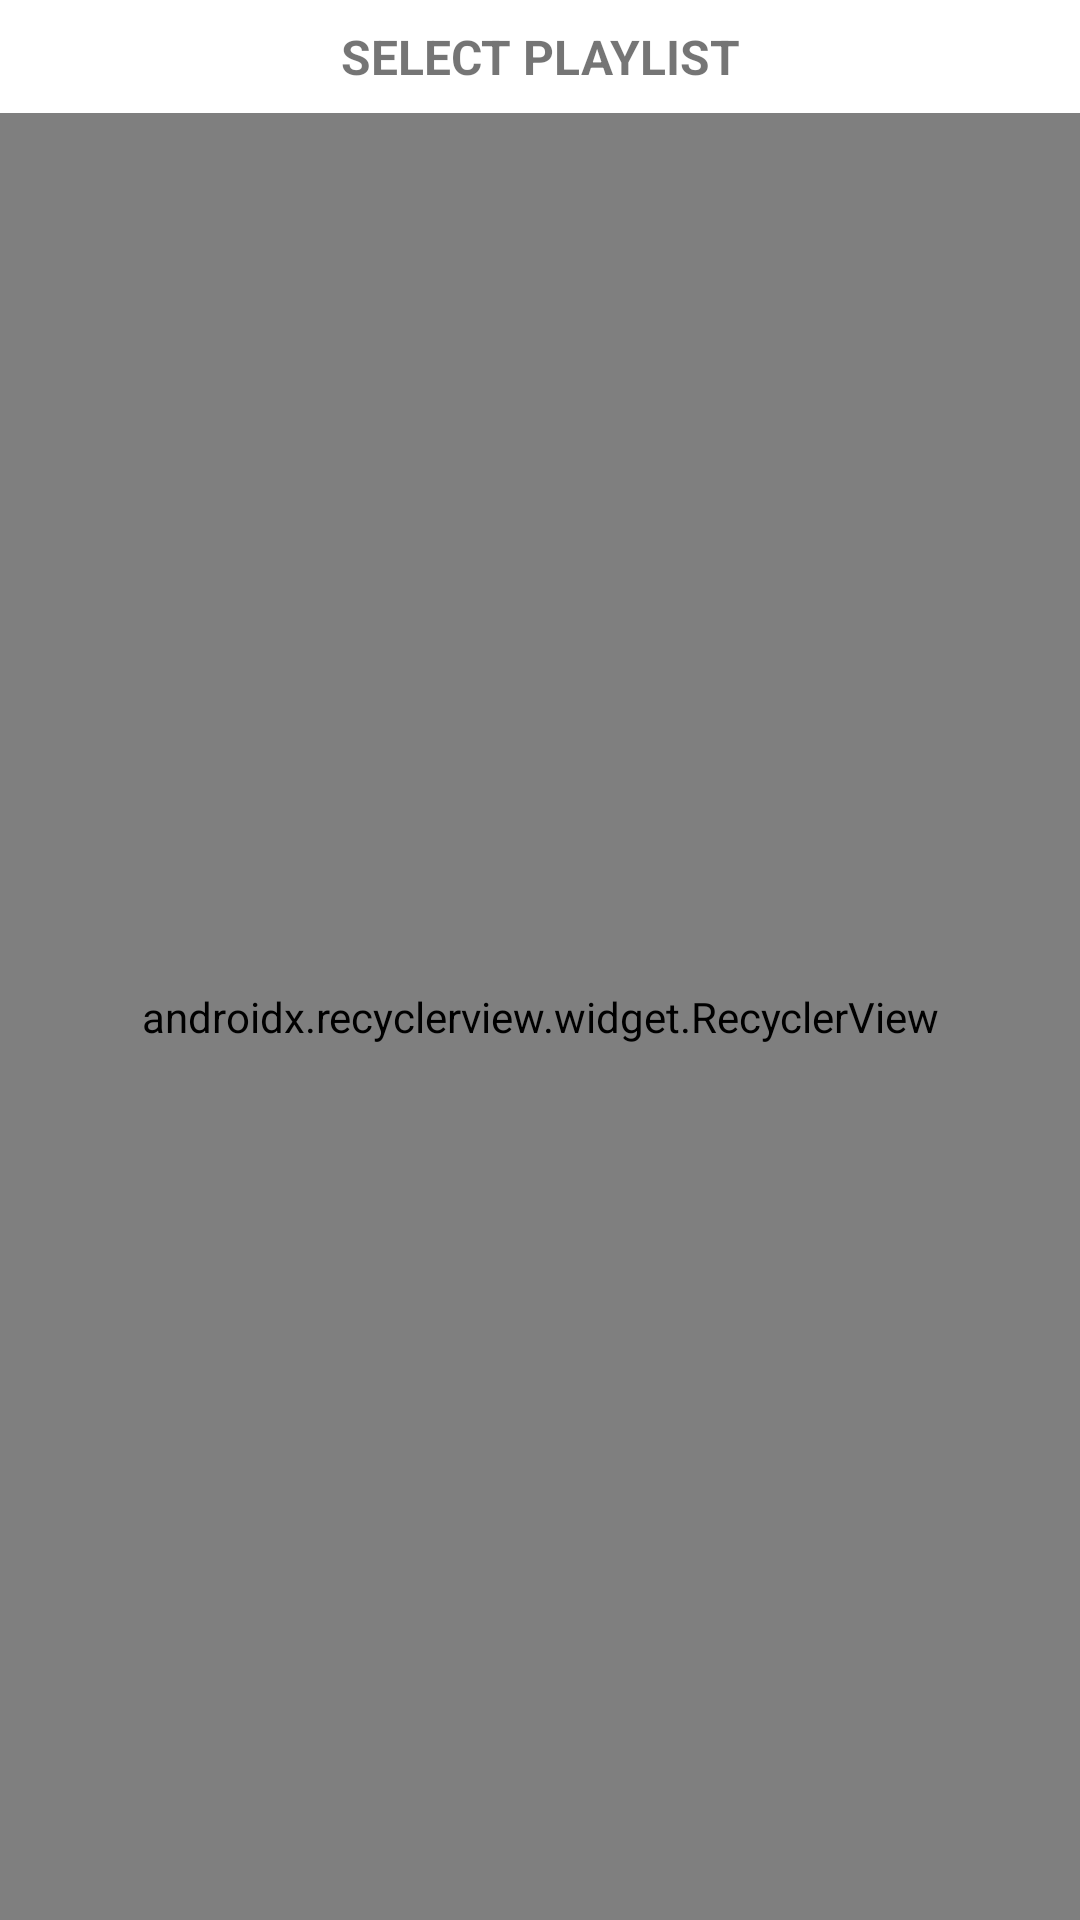

Reconstruct the res/layout file that produces this screen, plus the resources it refers to.
<!-- AndroidManifest.xml: application theme AppTheme -->
<!-- res/layout/fragment_dialog_playlist.xml -->
<?xml version="1.0" encoding="utf-8"?>
<android.support.constraint.ConstraintLayout xmlns:android="http://schemas.android.com/apk/res/android"
    xmlns:app="http://schemas.android.com/apk/res-auto"
    android:layout_width="match_parent"
    android:layout_height="match_parent"
    android:background="@android:color/white">

    <android.support.v7.widget.RecyclerView
        android:id="@+id/recycler_playlist"
        android:layout_width="0dp"
        android:layout_height="0dp"
        app:layoutManager="android.support.v7.widget.LinearLayoutManager"
        app:layout_constraintBottom_toBottomOf="parent"
        app:layout_constraintEnd_toEndOf="parent"
        app:layout_constraintStart_toStartOf="parent"
        app:layout_constraintTop_toBottomOf="@+id/text_title_playlist" />

    <TextView
        android:id="@+id/text_title_playlist"
        android:layout_width="wrap_content"
        android:layout_height="wrap_content"
        android:padding="@dimen/dp_8"
        android:text="@string/title_select_playlist"
        android:textStyle="bold"
        android:textSize="@dimen/sp_16"
        android:textAllCaps="true"
        app:layout_constraintEnd_toEndOf="parent"
        app:layout_constraintStart_toStartOf="parent"
        app:layout_constraintTop_toTopOf="parent" />
</android.support.constraint.ConstraintLayout>
<!-- resources referenced by this layout -->
<resources>
  <dimen name="dp_8">8dp</dimen>
  <dimen name="sp_16">16sp</dimen>
  <string name="title_select_playlist">Select playlist</string>
  <style name="AppTheme" parent="Theme.AppCompat.Light.DarkActionBar">
          
          <item name="colorPrimary">@color/color_primary</item>
          <item name="colorPrimaryDark">@color/color_primary_dark</item>
          <item name="colorAccent">@color/color_accent</item>
      </style>
  <color name="color_primary">#008577</color>
  <color name="color_primary_dark">#00574B</color>
  <color name="color_accent">#D81B60</color>
</resources>
